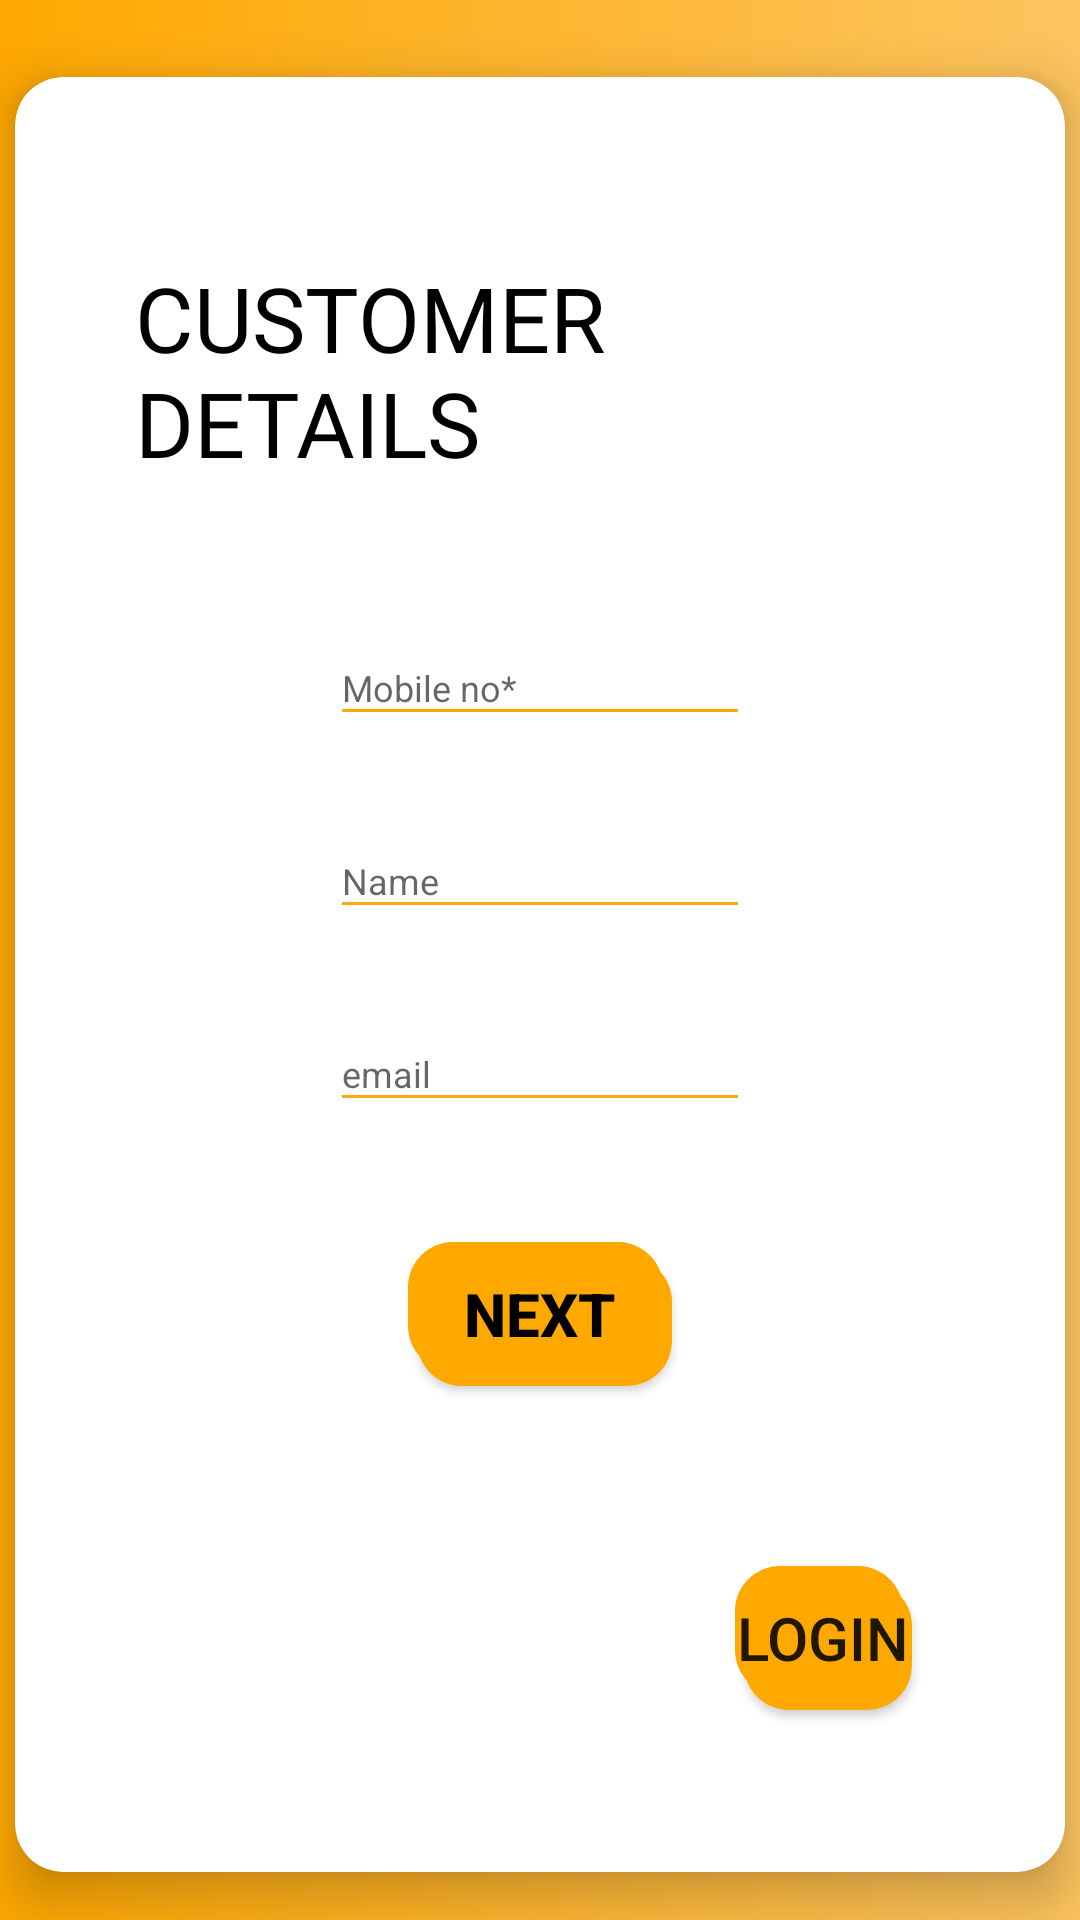

The Android layout XML behind this screen, and the referenced resources:
<!-- AndroidManifest.xml: application theme AppTheme -->
<!-- res/layout/activity_customerdetails.xml -->
<?xml version="1.0" encoding="utf-8"?>

<androidx.core.widget.NestedScrollView xmlns:android="http://schemas.android.com/apk/res/android"
    xmlns:app="http://schemas.android.com/apk/res-auto"
    xmlns:tools="http://schemas.android.com/tools"
    android:layout_width="match_parent"
    android:layout_height="match_parent"
    android:id="@+id/scrollFeed"
    app:layout_behavior="@string/appbar_scrolling_view_behavior"
    tools:showIn="@layout/customerdetailsmain"
    android:background="@drawable/centre_background"
    android:focusableInTouchMode="true">



    <androidx.cardview.widget.CardView
        android:id="@+id/personalDetailsCard"
        style="@style/centreLocatorCardDesign"
        android:layout_marginTop="10dp"
        app:cardCornerRadius="16dp"
        app:cardElevation="10dp">

        <LinearLayout
            android:layout_width="match_parent"
            android:layout_height="wrap_content"
            android:layout_gravity="center"
            android:focusableInTouchMode="false"
            android:orientation="vertical"
            android:padding="20dp">

            <com.google.android.material.textfield.TextInputLayout
                android:id="@+id/heading"
                android:layout_width="match_parent"
                android:layout_height="wrap_content">
                <TextView
                    android:id="@+id/regi_text"
                    android:layout_width="wrap_content"
                    android:layout_height="wrap_content"
                    android:layout_marginStart="20dp"
                    android:layout_marginLeft="56dp"
                    android:layout_marginTop="40dp"
                    android:layout_marginEnd="20dp"
                    android:layout_marginRight="20dp"
                    android:layout_marginBottom="40dp"
                    android:textColor="@color/blackTextColor"
                    android:layout_gravity="center"
                    android:autoText="false"
                    android:text="Customer Details"
                    android:textAllCaps="true"
                    android:textSize="30dp" />
            </com.google.android.material.textfield.TextInputLayout>
            <com.google.android.material.textfield.TextInputLayout
                android:id="@+id/mobile"
                android:layout_width="match_parent"
                android:layout_height="wrap_content">


                <EditText
                    android:id="@+id/c_mobile"
                    android:layout_width="wrap_content"
                    android:layout_height="wrap_content"
                    android:layout_gravity="center"
                    android:layout_marginTop="40dp"
                    android:layout_marginBottom="20dp"
                    style="@style/modifiedEditText"
                    android:ems="10"
                    android:maxLength="10"
                    android:hint="Mobile no*"
                    android:inputType="phone"
                    android:text=""
                    app:layout_constraintBottom_toTopOf="@+id/c_name"
                    app:layout_constraintEnd_toEndOf="parent"
                    app:layout_constraintStart_toStartOf="parent"
                    app:layout_constraintTop_toBottomOf="@+id/textView3" />
            </com.google.android.material.textfield.TextInputLayout>

            <com.google.android.material.textfield.TextInputLayout
                android:id="@+id/txtInputName"
                android:layout_width="match_parent"
                android:layout_height="wrap_content">

                <EditText
                    android:id="@+id/c_name"
                    android:layout_width="wrap_content"
                    android:layout_height="wrap_content"
                    android:layout_marginTop="40dp"
                    android:layout_gravity="center"
                    android:layout_marginBottom="20dp"
                    style="@style/modifiedEditText"
                    android:maxLength="10"
                    android:ems="10"
                    android:hint="Name"
                    android:inputType="textPersonName"
                    android:text=""
                    app:layout_constraintBottom_toTopOf="@+id/c_email"
                    app:layout_constraintEnd_toEndOf="parent"
                    app:layout_constraintStart_toStartOf="parent"
                    app:layout_constraintTop_toBottomOf="@+id/c_mobile" />
            </com.google.android.material.textfield.TextInputLayout>


            <com.google.android.material.textfield.TextInputLayout
                android:id="@+id/txtInputEmail"
                android:layout_width="match_parent"
                android:layout_height="wrap_content">

                <EditText
                    android:id="@+id/c_email"
                    android:layout_width="wrap_content"
                    android:layout_height="wrap_content"
                    android:maxLength="40"
                    android:layout_marginTop="40dp"
                    android:layout_gravity="center"
                    android:layout_marginBottom="20dp"
                    style="@style/modifiedEditText"
                    android:ems="10"
                    android:hint="email"
                    android:inputType="textPersonName"
                    android:text=""
                    app:layout_constraintBottom_toTopOf="@+id/button3"
                    app:layout_constraintEnd_toEndOf="parent"
                    app:layout_constraintStart_toStartOf="parent"
                    app:layout_constraintTop_toBottomOf="@+id/c_name" />

            </com.google.android.material.textfield.TextInputLayout>

            <Button
                android:id="@+id/button3"
                android:layout_width="wrap_content"
                android:layout_height="wrap_content"
                android:layout_gravity="center"
                android:layout_marginTop="20dp"
                android:layout_marginBottom="50dp"
                android:text="Next"
                android:textSize="20dp"
                android:textColor="#000000"
                android:textStyle="bold"
                android:background="@drawable/shadow_button_layer_list"
                android:onClick="customer_details" />


            <Button
                android:id="@+id/button15"
                android:layout_width="wrap_content"
                android:layout_height="wrap_content"
                android:layout_marginStart="220dp"
                android:layout_marginLeft="120dp"
                android:layout_marginTop="10dp"
                android:layout_marginEnd="31dp"
                android:layout_marginRight="31dp"
                android:layout_marginBottom="34dp"
                android:textSize="20dp"
                android:background="@drawable/shadow_button_layer_list"
                android:text="Login"
                android:onClick="log"/>
        </LinearLayout>
    </androidx.cardview.widget.CardView>
</androidx.core.widget.NestedScrollView>
<!-- res/layout/customerdetailsmain.xml (included above) -->
<?xml version="1.0" encoding="utf-8"?>

<androidx.coordinatorlayout.widget.CoordinatorLayout xmlns:android="http://schemas.android.com/apk/res/android"
    xmlns:app="http://schemas.android.com/apk/res-auto"
    xmlns:tools="http://schemas.android.com/tools"
    android:layout_width="match_parent"
    android:layout_height="match_parent"
    android:fitsSystemWindows="true"
    tools:context=".customerdetails">
    <com.google.android.material.appbar.AppBarLayout
        android:id="@+id/app_bar"
        android:layout_width="match_parent"
        android:layout_height="@dimen/form_app_bar_height"
        android:fitsSystemWindows="true"
        android:theme="@style/AppTheme.AppBarOverlay"
        android:background="@drawable/centre_background">

        <com.google.android.material.appbar.CollapsingToolbarLayout
            android:id="@+id/toolbar_layout"
            android:layout_width="match_parent"
            android:layout_height="match_parent"
            android:fitsSystemWindows="true"
            app:contentScrim="?attr/colorPrimary"
            app:layout_scrollFlags="scroll|exitUntilCollapsed">

            <RelativeLayout
                android:layout_width="match_parent"
                android:layout_height="match_parent"
                android:background="@drawable/centre_background">

                <ImageView
                    android:layout_width="wrap_content"
                    android:layout_height="wrap_content"
                    android:layout_alignParentEnd="true"
                    android:layout_alignParentRight="true"
                    android:layout_alignParentBottom="true"
                    android:layout_marginTop="10dp"
                    android:adjustViewBounds="true"
                    android:cropToPadding="true"
                    android:layout_marginLeft="60dp"
                    android:layout_marginRight="60dp"
                    android:src="@drawable/enquiry_bk" />

            </RelativeLayout>

            <androidx.appcompat.widget.Toolbar
                android:id="@+id/toolbar"
                android:layout_width="match_parent"
                android:layout_height="?attr/actionBarSize"
                app:layout_collapseMode="pin"
                app:popupTheme="@style/AppTheme.PopupOverlay" />

        </com.google.android.material.appbar.CollapsingToolbarLayout>
    </com.google.android.material.appbar.AppBarLayout>

    <include layout="@layout/activity_customerdetails" />

</androidx.coordinatorlayout.widget.CoordinatorLayout>
<!-- resources referenced by this layout -->
<resources>
  <color name="blackTextColor">#000</color>
  <dimen name="form_app_bar_height">250dp</dimen>
  <!-- drawable centre_background (drawable-v24) -->
  <?xml version="1.0" encoding="utf-8"?>
  <shape xmlns:android="http://schemas.android.com/apk/res/android" android:shape="rectangle" >
      <gradient
          android:angle="0"
          android:centerX="0%"
          android:centerColor="#FFA800"
          android:startColor="#FFAC1A"
          android:endColor="#FDC460"
          android:type="linear"
          />
      <padding
          android:left="0dp"
          android:top="0dp"
          android:right="0dp"
          android:bottom="0dp"
          />
      <size
          android:width="270dp"
          android:height="60dp"
          />
  </shape>
  <!-- drawable shadow_button_layer_list (drawable) -->
  <?xml version="1.0" encoding="utf-8"?>
  
  <layer-list xmlns:android="http://schemas.android.com/apk/res/android">
      <item android:left="3dp" android:top="5dp">
          <shape>
              <solid android:color="#ffa900" />
              <corners android:radius="15dp" />
          </shape>
      </item>
      <item android:bottom="5dp" android:right="3dp">
          <shape>
              <solid android:color="#ffa900" />
              <corners android:radius="15dp" />
          </shape>
      </item>
  </layer-list>
  <style name="AppTheme.AppBarOverlay" parent="ThemeOverlay.AppCompat.Dark.ActionBar">
          <item name="colorControlNormal">@color/whiteTextColor</item>
      </style>
  <style name="AppTheme.PopupOverlay" parent="ThemeOverlay.AppCompat.Light" />
  <style name="centreLocatorCardDesign">
          <item name="android:layout_width">match_parent</item>
          <item name="android:layout_height">match_parent</item>
          <item name="android:layout_centerInParent">true</item>
          <item name="android:layout_marginBottom">5dp</item>
          <item name="android:layout_marginTop">5dp</item>
          <item name="android:layout_marginLeft">5dp</item>
          <item name="android:layout_marginRight">5dp</item>
          <item name="android:layout_gravity">center</item>
      </style>
  <style name="modifiedEditText" parent="parent">
          <item name="android:textSize">@dimen/newsMoreTextSize</item>
          <item name="android:backgroundTint">@color/colorPrimary</item>
      </style>
  <style name="AppTheme" parent="Theme.AppCompat.Light.DarkActionBar">
          
          <item name="colorPrimary">@color/colorPrimary</item>
          <item name="colorPrimaryDark">@color/colorPrimaryDark</item>
          <item name="colorAccent">@color/colorAccent</item>
      </style>
  <color name="whiteTextColor">#fff</color>
  <style name="parent">
          <item name="android:layout_width">match_parent</item>
          <item name="android:layout_height">wrap_content</item>
      </style>
  <dimen name="newsMoreTextSize">12sp</dimen>
  <color name="colorPrimary">#ffa900</color>
  <color name="colorPrimaryDark">#ffa900</color>
  <color name="colorAccent">#FF0000</color>
</resources>
